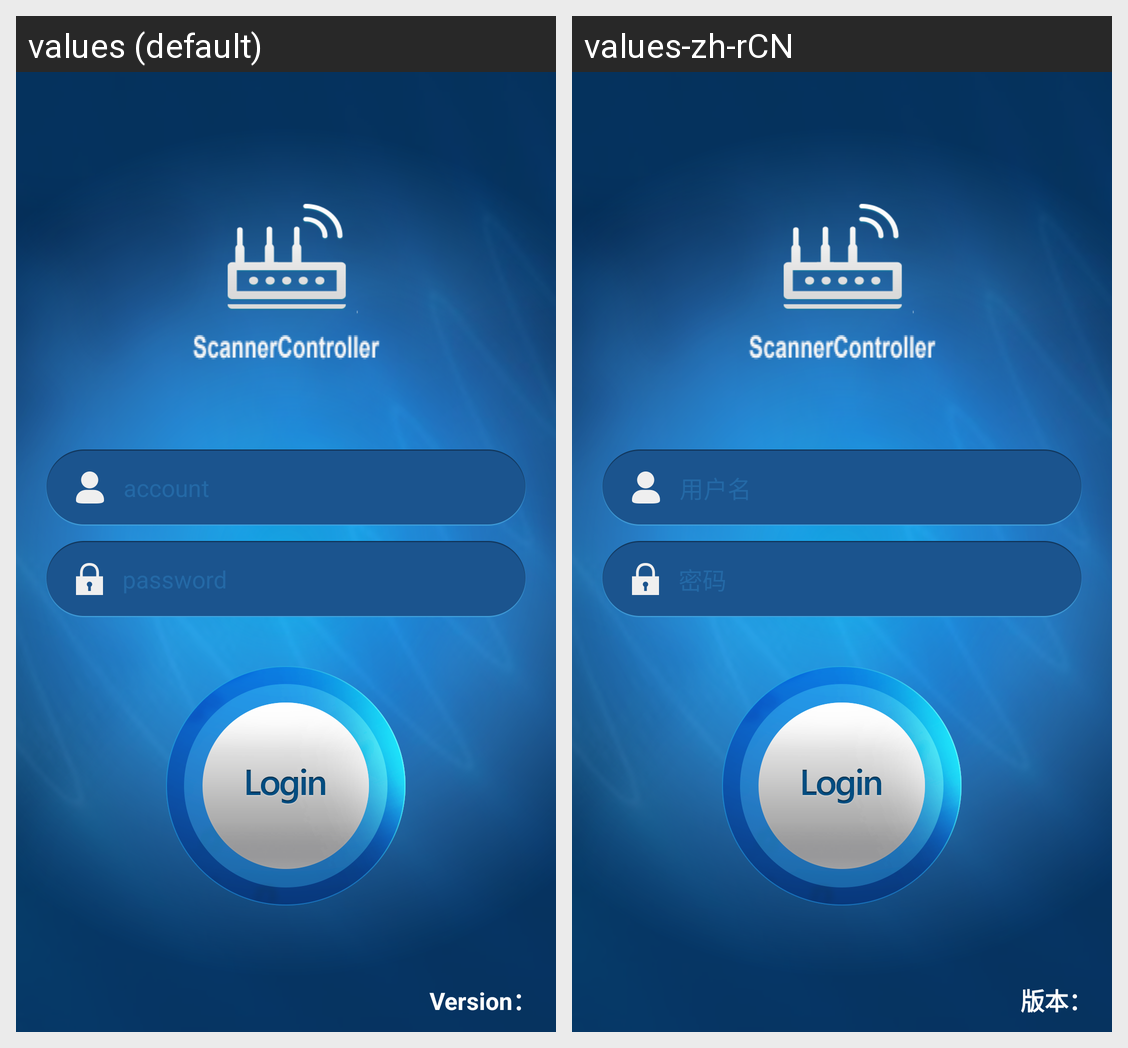

The Android screen above is rendered under two locales of the same app. Produce the string resources it draws, with the default and per-locale values.
Android screen res/layout/activity_login.xml rendered under 2 locales, left to right: values (default), values-zh-rCN. Device: Nexus 5 (rendered at 1080×1920; each locale shown at half size, 540×960, under a caption strip naming it); theme AppTheme.
Strings drawn on this screen, with the default value and each locale's value (text and hints the layout hard-codes, and strings that could not be matched under every locale, appear in the picture but are not listed):

password_input_hint
  values: password
  values-zh-rCN: 密码

version
  values: Version：
  values-zh-rCN: 版本：
